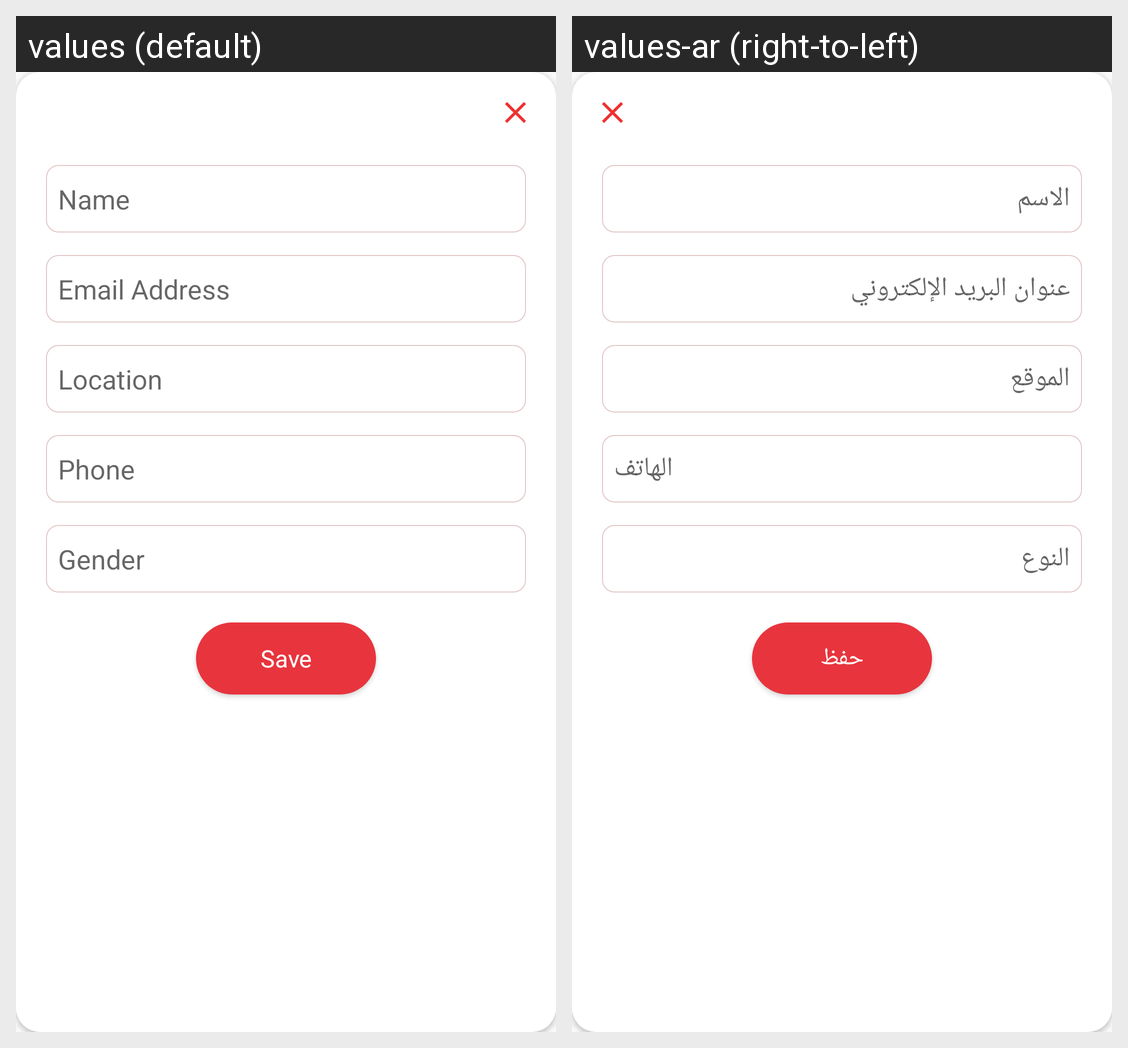

The Android screen above is rendered under two locales of the same app. Produce the string resources it draws, with the default and per-locale values.
Android screen res/layout/edit_profile.xml rendered under 2 locales, left to right: values (default), values-ar (right-to-left). Device: Nexus 5 (rendered at 1080×1920; each locale shown at half size, 540×960, under a caption strip naming it); theme AppTheme.
Strings drawn on this screen, with the default value and each locale's value (text and hints the layout hard-codes, and strings that could not be matched under every locale, appear in the picture but are not listed):

name
  values: Name
  values-ar: الاسم

email_address
  values: Email Address
  values-ar: عنوان البريد الإلكتروني

location
  values: Location
  values-ar: الموقع

phone
  values: Phone
  values-ar: الهاتف

gender
  values: Gender
  values-ar: النوع

save
  values: Save
  values-ar: حفظ
